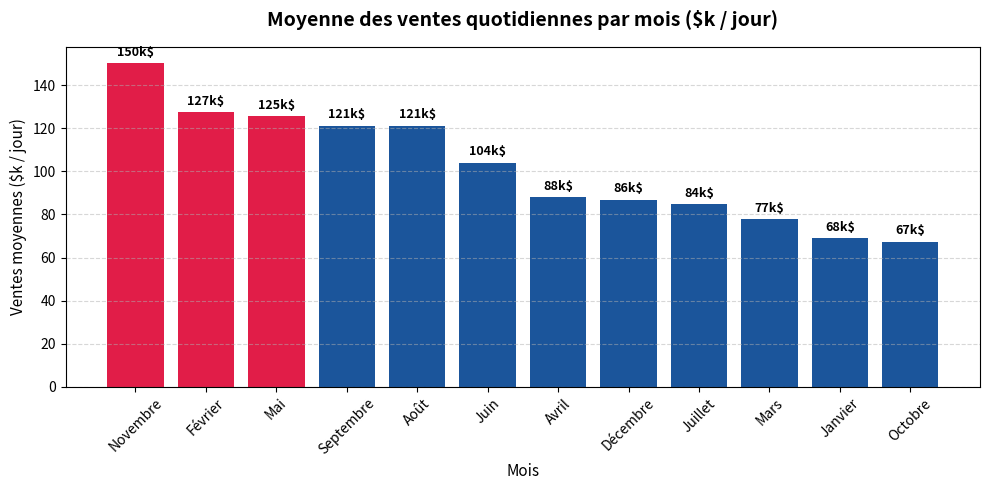

Source code (Python):
import matplotlib.pyplot as plt

# Monthly average daily sales data based on our previous calculation
months = ['Novembre', 'Février', 'Mai', 'Septembre', 'Août', 'Juin', 'Avril', 'Décembre', 'Juillet', 'Mars', 'Janvier', 'Octobre']
avg_daily_sales = [150310, 127481, 125652, 121285, 121181, 104047, 88087, 86796, 84689, 77668, 68931, 67324]

plt.figure(figsize=(10, 5))
colors = ['#E11D48' if m in ['Novembre', 'Février', 'Mai'] else '#1B559B' for m in months]
bars = plt.bar(months, [s/1000 for s in avg_daily_sales], color=colors)

plt.title('Moyenne des ventes quotidiennes par mois ($k / jour)', fontsize=14, fontweight='bold', pad=15)
plt.ylabel('Ventes moyennes ($k / jour)', fontsize=11)
plt.xlabel('Mois', fontsize=11)
plt.xticks(rotation=45)
plt.grid(axis='y', linestyle='--', alpha=0.5)

# Add data labels
for bar in bars:
    yval = bar.get_height()
    plt.text(bar.get_x() + bar.get_width()/2, yval + 2, f'{int(yval)}k$', ha='center', va='bottom', fontsize=9, fontweight='bold')

plt.tight_layout()
plt.savefig('moyenne_ventes_journalieres_mois.png', dpi=300)
plt.close()
print("Chart created successfully!")
